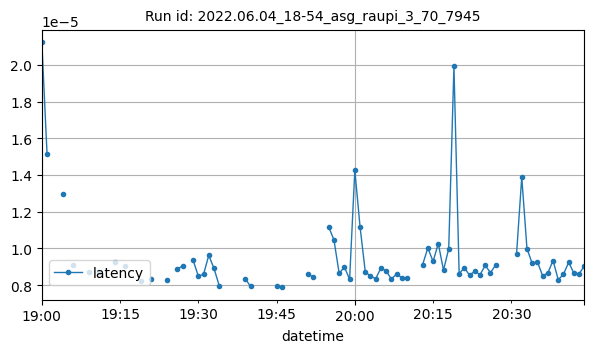

The file beside this chart, header and first rows:
datetime, latency
2022-06-04T19:00:00Z, 2.121925354003906e-05
2022-06-04T19:01:00Z, 1.511573791503906e-05
2022-06-04T19:04:00Z, 1.2949109077453613e-05
2022-06-04T19:06:00Z, 9.101979872759651e-06
2022-06-04T19:09:00Z, 8.689032660590277e-06
2022-06-04T19:11:00Z, 8.708552310341283e-06
2022-06-04T19:14:00Z, 9.250640869140623e-06
2022-06-04T19:16:00Z, 9.014492943173362e-06
2022-06-04T19:19:00Z, 8.247115395285867e-06
2022-06-04T19:21:00Z, 8.33428424337636e-06
2022-06-04T19:24:00Z, 8.265177408854166e-06
2022-06-04T19:26:00Z, 8.8810920715332e-06
2022-06-04T19:27:00Z, 9.041566115159254e-06
2022-06-04T19:29:00Z, 9.357929229736325e-06
2022-06-04T19:30:00Z, 8.48219944880559e-06
2022-06-04T19:31:00Z, 8.58306884765625e-06
2022-06-04T19:32:00Z, 9.619272672213041e-06
2022-06-04T19:33:00Z, 8.907318115234377e-06
2022-06-04T19:34:00Z, 7.967154184977213e-06
2022-06-04T19:39:00Z, 8.344650268554684e-06
2022-06-04T19:40:00Z, 7.927417755126953e-06
2022-06-04T19:45:00Z, 7.967154184977213e-06
2022-06-04T19:46:00Z, 7.86781311035156e-06
2022-06-04T19:51:00Z, 8.60140873835637e-06
2022-06-04T19:52:00Z, 8.443991343180341e-06
2022-06-04T19:55:00Z, 1.1157989501953124e-05
2022-06-04T19:56:00Z, 1.0459319404933764e-05
2022-06-04T19:57:00Z, 8.630752563476565e-06
2022-06-04T19:58:00Z, 8.983612060546875e-06
2022-06-04T19:59:00Z, 8.3160400390625e-06
2022-06-04T20:00:00Z, 1.4255573223163555e-05
2022-06-04T20:01:00Z, 1.117762397317325e-05
2022-06-04T20:02:00Z, 8.726119995117183e-06
2022-06-04T20:03:00Z, 8.483727773030601e-06
2022-06-04T20:04:00Z, 8.344650268554682e-06
2022-06-04T20:05:00Z, 8.931526770958535e-06
2022-06-04T20:06:00Z, 8.771816889444986e-06
2022-06-04T20:07:00Z, 8.32557678222656e-06
2022-06-04T20:08:00Z, 8.60140873835637e-06
2022-06-04T20:09:00Z, 8.40187072753906e-06
2022-06-04T20:10:00Z, 8.364518483479817e-06
2022-06-04T20:13:00Z, 9.117126464843752e-06
2022-06-04T20:14:00Z, 1.0023117065429687e-05
2022-06-04T20:15:00Z, 9.28640365600586e-06
2022-06-04T20:16:00Z, 1.0261535644531251e-05
2022-06-04T20:17:00Z, 8.811950683593749e-06
2022-06-04T20:18:00Z, 9.982816634639616e-06
2022-06-04T20:19:00Z, 1.9922256469726563e-05
2022-06-04T20:20:00Z, 8.611679077148435e-06
2022-06-04T20:21:00Z, 8.955001831054683e-06
2022-06-04T20:22:00Z, 8.525848388671878e-06
2022-06-04T20:23:00Z, 8.764266967773435e-06
2022-06-04T20:24:00Z, 8.563995361328127e-06
2022-06-04T20:25:00Z, 9.069442749023439e-06
2022-06-04T20:26:00Z, 8.678436279296875e-06
2022-06-04T20:27:00Z, 9.088516235351565e-06
2022-06-04T20:31:00Z, 9.682120346441501e-06
2022-06-04T20:32:00Z, 1.3881081702725194e-05
2022-06-04T20:33:00Z, 9.986332484654018e-06
2022-06-04T20:34:00Z, 9.181887604469476e-06
... 10 more rows
